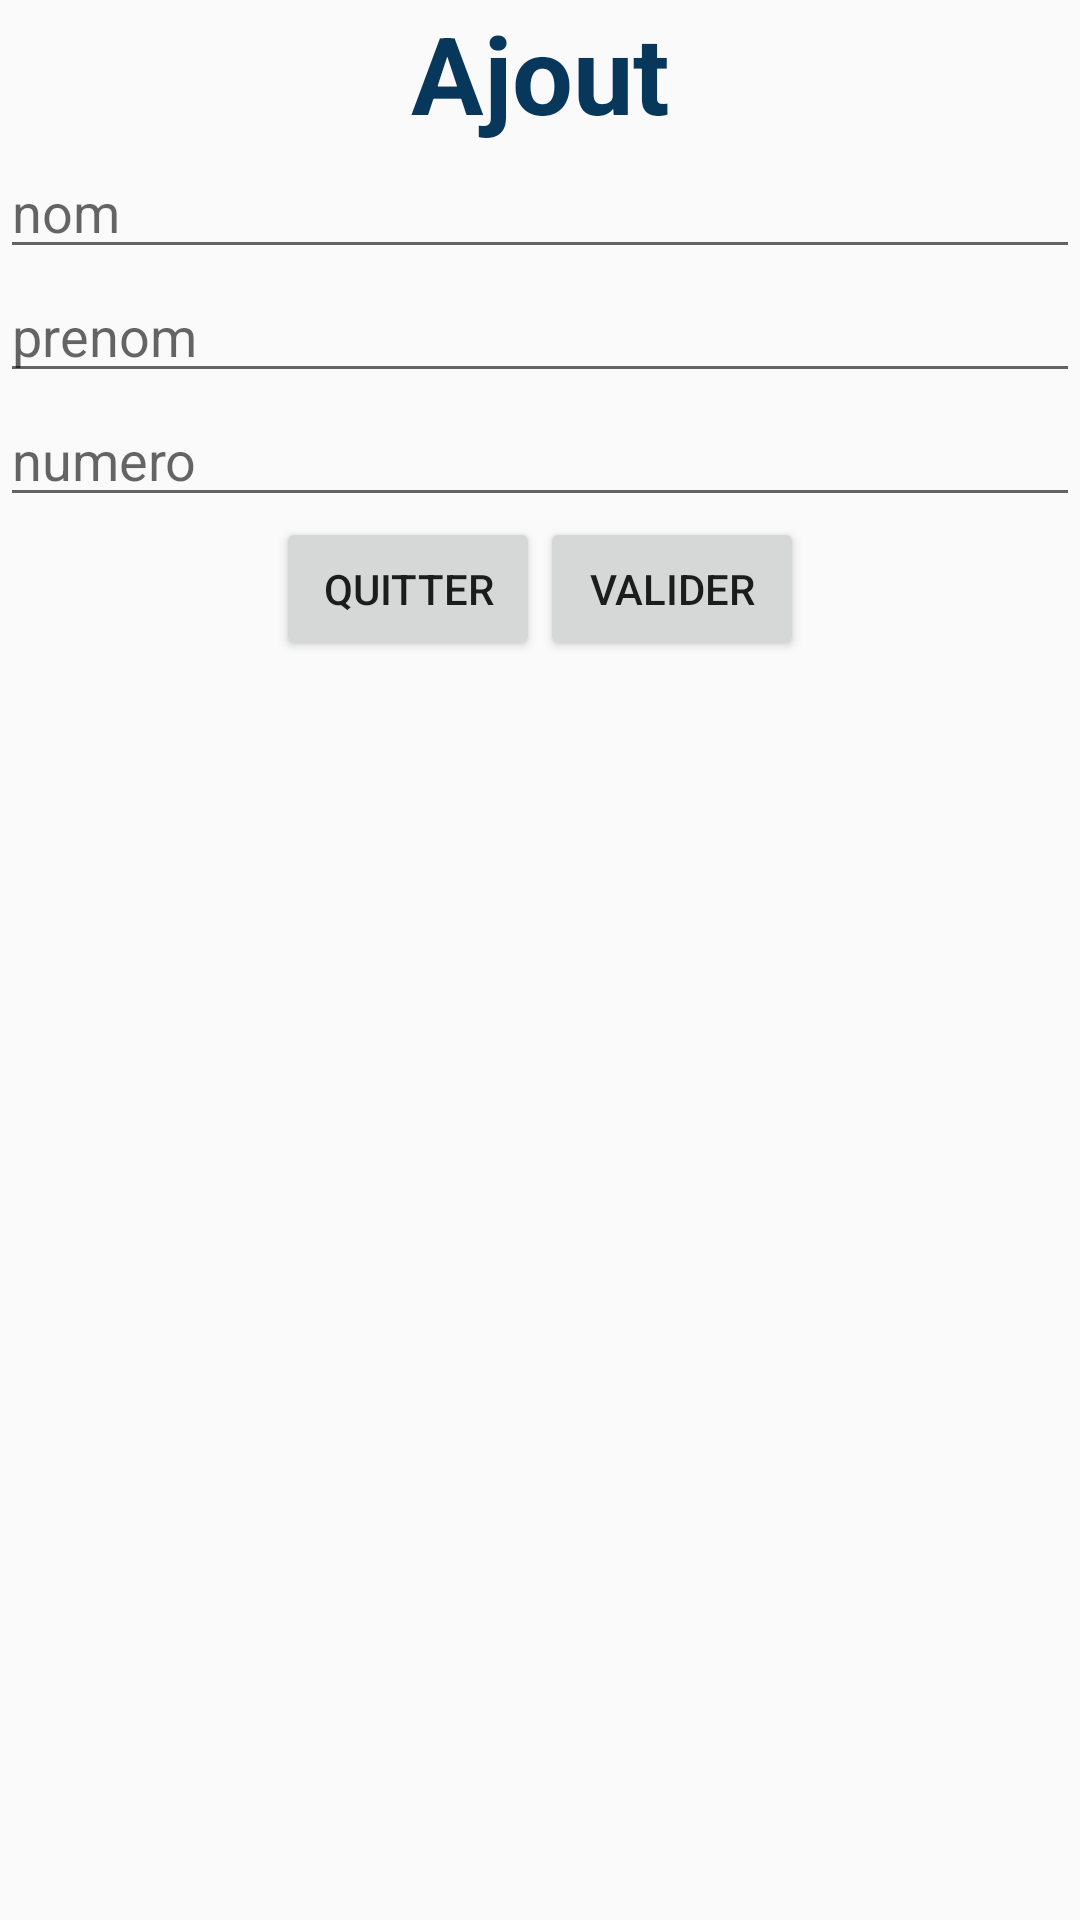

Reconstruct the res/layout file that produces this screen, plus the resources it refers to.
<!-- AndroidManifest.xml: application theme AppTheme -->
<!-- res/layout/activity_ajout.xml -->
<?xml version="1.0" encoding="utf-8"?>

<LinearLayout xmlns:android="http://schemas.android.com/apk/res/android"
    xmlns:app="http://schemas.android.com/apk/res-auto"
    xmlns:tools="http://schemas.android.com/tools"
    android:layout_width="match_parent"
    android:layout_height="match_parent"
    android:orientation="vertical"
    tools:context=".Ajout" >

    <TextView
        android:id="@+id/Ajout"
        style="@style/st_title1"
        android:layout_width="match_parent"
        android:layout_height="wrap_content"
        android:text="Ajout" />

    <EditText
        android:id="@+id/Ed_nom_Ajout"
        android:layout_width="match_parent"
        android:layout_height="wrap_content"
        android:ems="10"
        android:hint="nom"
        android:inputType="textPersonName" />

    <EditText
        android:id="@+id/Ed_prenom_Ajout"
        android:layout_width="match_parent"
        android:layout_height="wrap_content"
        android:ems="10"
        android:hint="prenom"
        android:inputType="textPersonName" />

    <EditText
        android:id="@+id/Ed_phone_Ajout"
        android:layout_width="match_parent"
        android:layout_height="wrap_content"
        android:ems="10"
        android:hint="numero"
        android:inputType="phone" />

    <LinearLayout
        android:layout_width="match_parent"
        android:layout_height="wrap_content"
        android:gravity="center"
        android:orientation="horizontal">

        <Button
            android:id="@+id/btnqte_ajout"
            android:layout_width="wrap_content"
            android:layout_height="wrap_content"
            android:text="Quitter" />

        <Button
            android:id="@+id/btnVal_ajout"
            android:layout_width="wrap_content"
            android:layout_height="wrap_content"
            android:text="Valider" />
    </LinearLayout>

</LinearLayout>
<!-- resources referenced by this layout -->
<resources>
  <style name="st_title1">
          <item name="android:layout_width">match_parent</item>
          <item name="android:layout_height">wrap_content</item>
          <item name="android:textAlignment">center</item>
          <item name="android:textColor">#08375C</item>
          <item name="android:textSize">36sp</item>
          <item name="android:textStyle">bold</item>
          <item name="android:typeface">normal</item>
      </style>
  <style name="AppTheme" parent="Theme.AppCompat.Light.DarkActionBar">
          
          <item name="colorPrimary">@color/colorPrimary</item>
          <item name="colorPrimaryDark">@color/colorPrimaryDark</item>
          <item name="colorAccent">@color/colorAccent</item>
      </style>
  <color name="colorPrimary">#008577</color>
  <color name="colorPrimaryDark">#00574B</color>
  <color name="colorAccent">#D81B60</color>
</resources>
